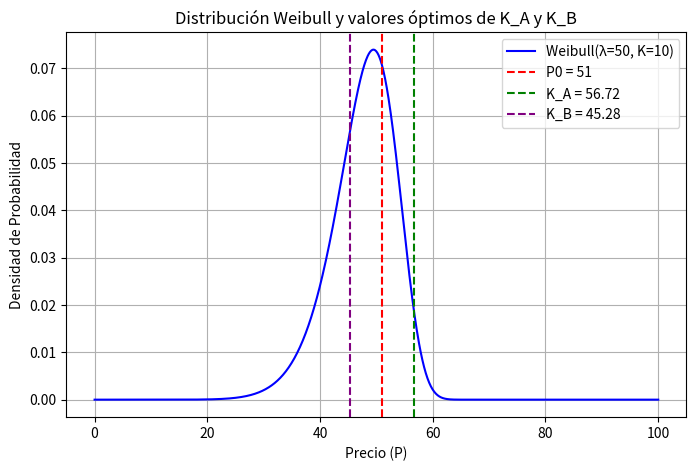

Here is the Python script that generated this plot:
import numpy as np
import matplotlib.pyplot as plt
from scipy.stats import weibull_min
#
# Parámetros de la distribución Weibull
lambda_ = 50  # Escala
k = 10  # Forma
P0 = 51  # Precio de referencia

# Calcular la desviación estándar de la distribución Weibull
sigma = weibull_min.std(k, scale=lambda_)

# Valores óptimos de K_A y K_B bajo el supuesto de traders motivados por liquidez
K_A = P0 + sigma
K_B = P0 - sigma

# Calcular el Expected Revenue
expected_revenue = 0.5 * (K_A - K_B)

# Generar valores de la distribución
x = np.linspace(0, 100, 1000)  # Rango de valores
pdf = weibull_min.pdf(x, k, scale=lambda_)

# Graficar la distribución y los valores óptimos
plt.figure(figsize=(8, 5))
plt.plot(x, pdf, label=f'Weibull(λ={lambda_}, K={k})', color='blue')
plt.axvline(P0, color='red', linestyle='--', label=f'P0 = {P0}')
plt.axvline(K_A, color='green', linestyle='--', label=f'K_A = {K_A:.2f}')
plt.axvline(K_B, color='purple', linestyle='--', label=f'K_B = {K_B:.2f}')
plt.xlabel('Precio (P)')
plt.ylabel('Densidad de Probabilidad')
plt.title('Distribución Weibull y valores óptimos de K_A y K_B')
plt.legend()
plt.grid()
plt.show()

# Imprimir resultados
print(f'K_A: {K_A:.2f}')
print(f'K_B: {K_B:.2f}')
print(f'Expected Revenue: {expected_revenue:.2f}')